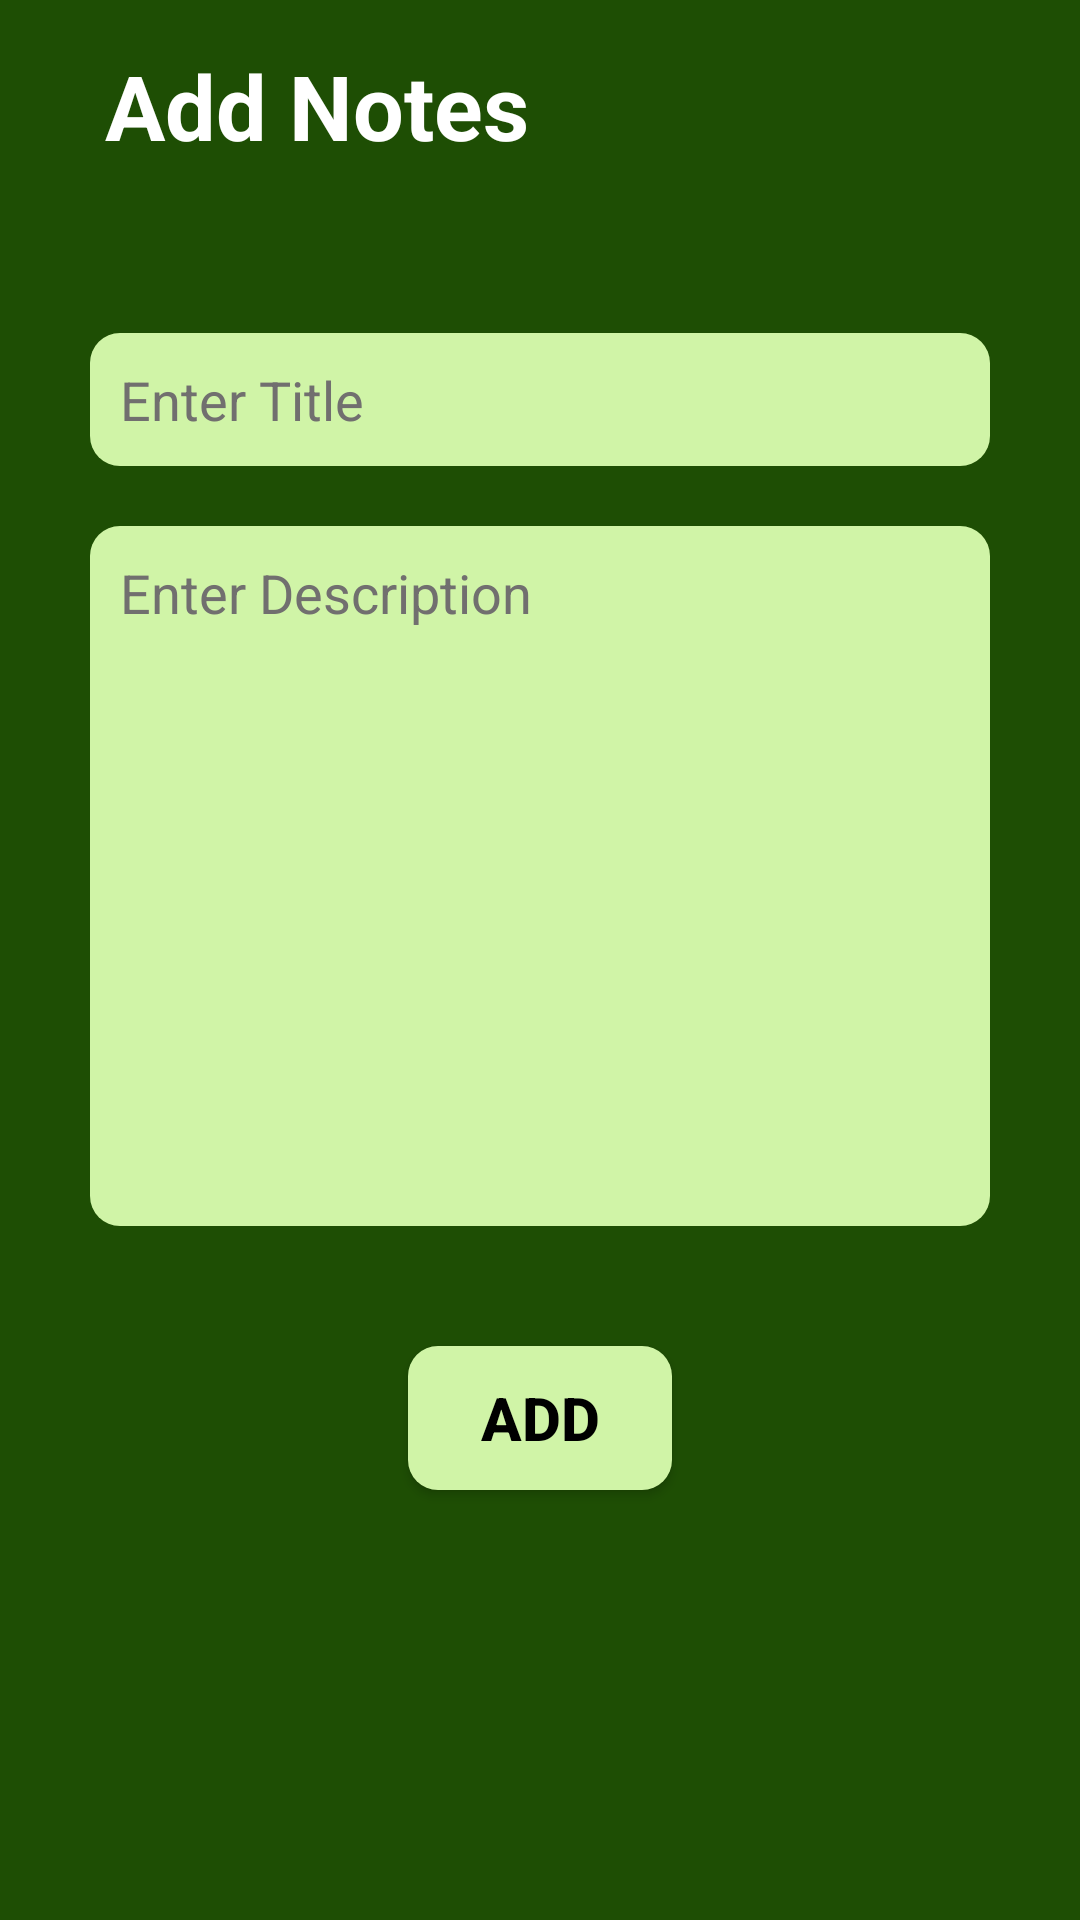

Produce the Android XML layout that renders to this screen, including the resource entries it uses.
<!-- AndroidManifest.xml: application theme Theme.NotesTakeProject -->
<!-- res/layout/add_notes.xml -->
<?xml version="1.0" encoding="utf-8"?>
<LinearLayout
    xmlns:android="http://schemas.android.com/apk/res/android"
    android:layout_width="match_parent"
    android:layout_height="wrap_content"
    xmlns:app="http://schemas.android.com/apk/res-auto"
    android:background="#1E4E04"
    android:paddingLeft="20dp"
    android:paddingRight="20dp"
    android:paddingBottom="11dp"
    android:orientation="vertical">

    <TextView
        android:layout_width="278dp"
        android:layout_height="71dp"
        android:text="Add Notes"
        android:textSize="30sp"
        android:textStyle="bold"
        android:layout_margin="15dp"
        android:textColor="@color/white"
        android:id="@+id/txt_title"/>


    <EditText
        android:layout_width="match_parent"
        android:layout_height="wrap_content"
        android:hint="Enter Title"
        android:id="@+id/title"
        android:textColor="@color/black"
        android:layout_margin="10dp"
        android:textColorHint="#716F6F"
        android:background="@drawable/background_edttxt"
        android:padding="10dp"/>


    <EditText
        android:layout_width="match_parent"
        android:layout_height="wrap_content"
        android:hint="Enter Description"
        android:id="@+id/description"
        android:lines="10"
        android:textColorHint="#716F6F"
        android:textColor="@color/black"
        android:gravity="top"
        android:layout_margin="10dp"
        android:background="@drawable/background_edttxt"
        android:padding="10dp"/>


    <androidx.appcompat.widget.AppCompatButton
        android:layout_width="wrap_content"
        android:layout_height="wrap_content"
        android:text="Add"
        android:background="@drawable/background_edttxt"
        android:textColor="#000000"
        android:textSize="20dp"
        android:textStyle="bold"
        android:layout_margin="30dp"
        android:id="@+id/add_notes_success"
        android:layout_gravity="center"/>

</LinearLayout>
<!-- resources referenced by this layout -->
<resources>
  <!-- drawable background_edttxt (drawable) -->
  <?xml version="1.0" encoding="utf-8"?>
  <selector xmlns:android="http://schemas.android.com/apk/res/android">
  
      <item>
          <shape android:shape="rectangle">
              <solid android:color="#D0F4A7"/>
              <corners android:radius="10dp"/>
          </shape>
  
  
      </item>
  
  
  
  
  </selector>
  <style name="Theme.NotesTakeProject" parent="Base.Theme.NotesTakeProject" />
  <style name="Base.Theme.NotesTakeProject" parent="Theme.Material3.DayNight.NoActionBar">
          
          
      </style>
  <!-- not gathered from this repository: default colours our renderer supplied (Android Studio template values) -->
  <color name="black">#FF000000</color>
  <color name="white">#FFFFFFFF</color>
</resources>
